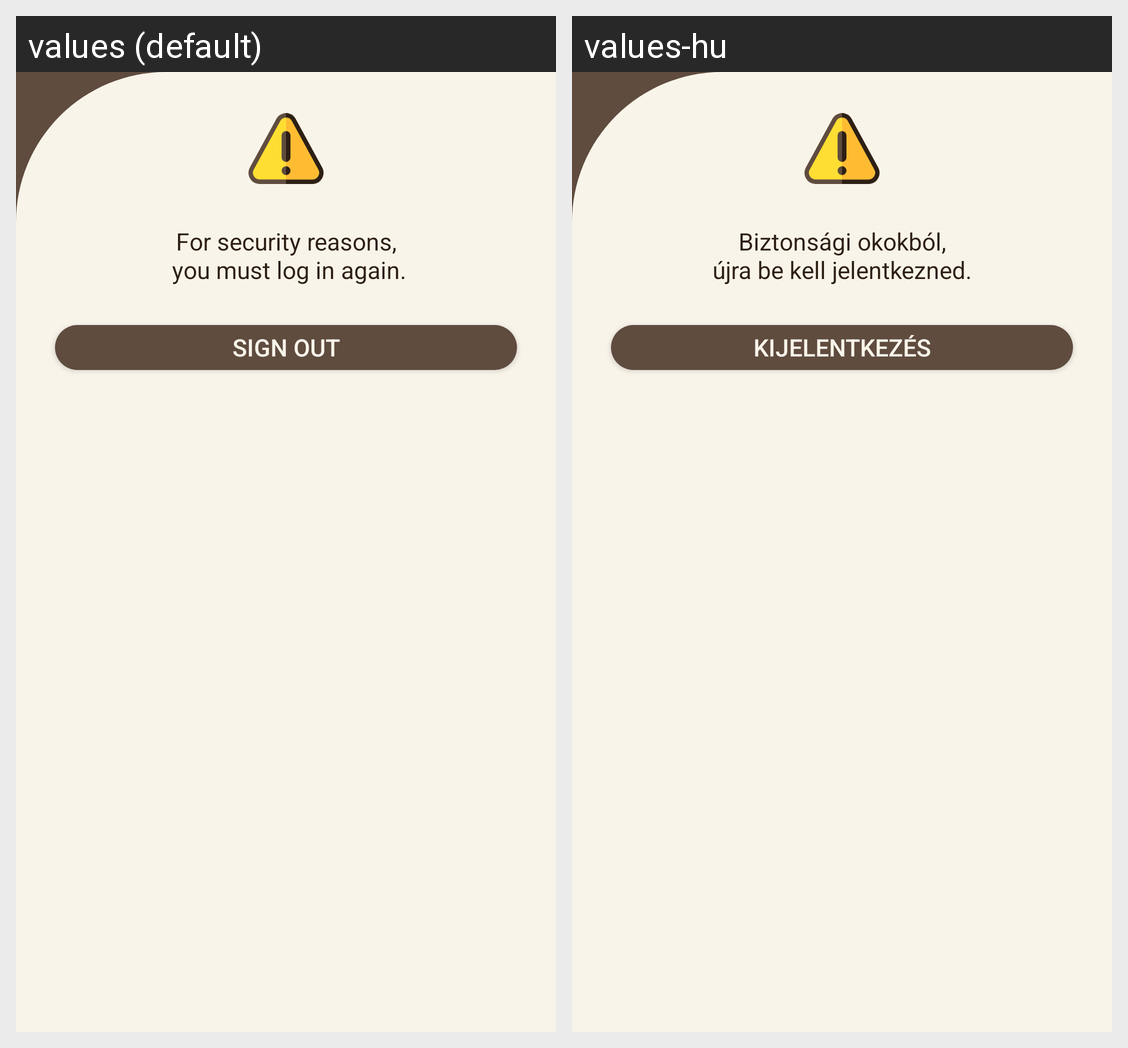

Strings drawn on this Android screen and how each of the app's shown locales translates them:
Android screen res/layout/fragment_sensitive_data.xml rendered under 2 locales, left to right: values (default), values-hu. Device: Nexus 5 (rendered at 1080×1920; each locale shown at half size, 540×960, under a caption strip naming it); theme AppTheme.
Strings drawn on this screen, with the default value and each locale's value (text and hints the layout hard-codes, and strings that could not be matched under every locale, appear in the picture but are not listed):

for_security_reasons_n_you_must_log_in_again
  values: For security reasons,
       you must log in again.
  values-hu: Biztonsági okokból,
      újra be kell jelentkezned.

sign_out
  values: Sign Out
  values-hu: Kijelentkezés
